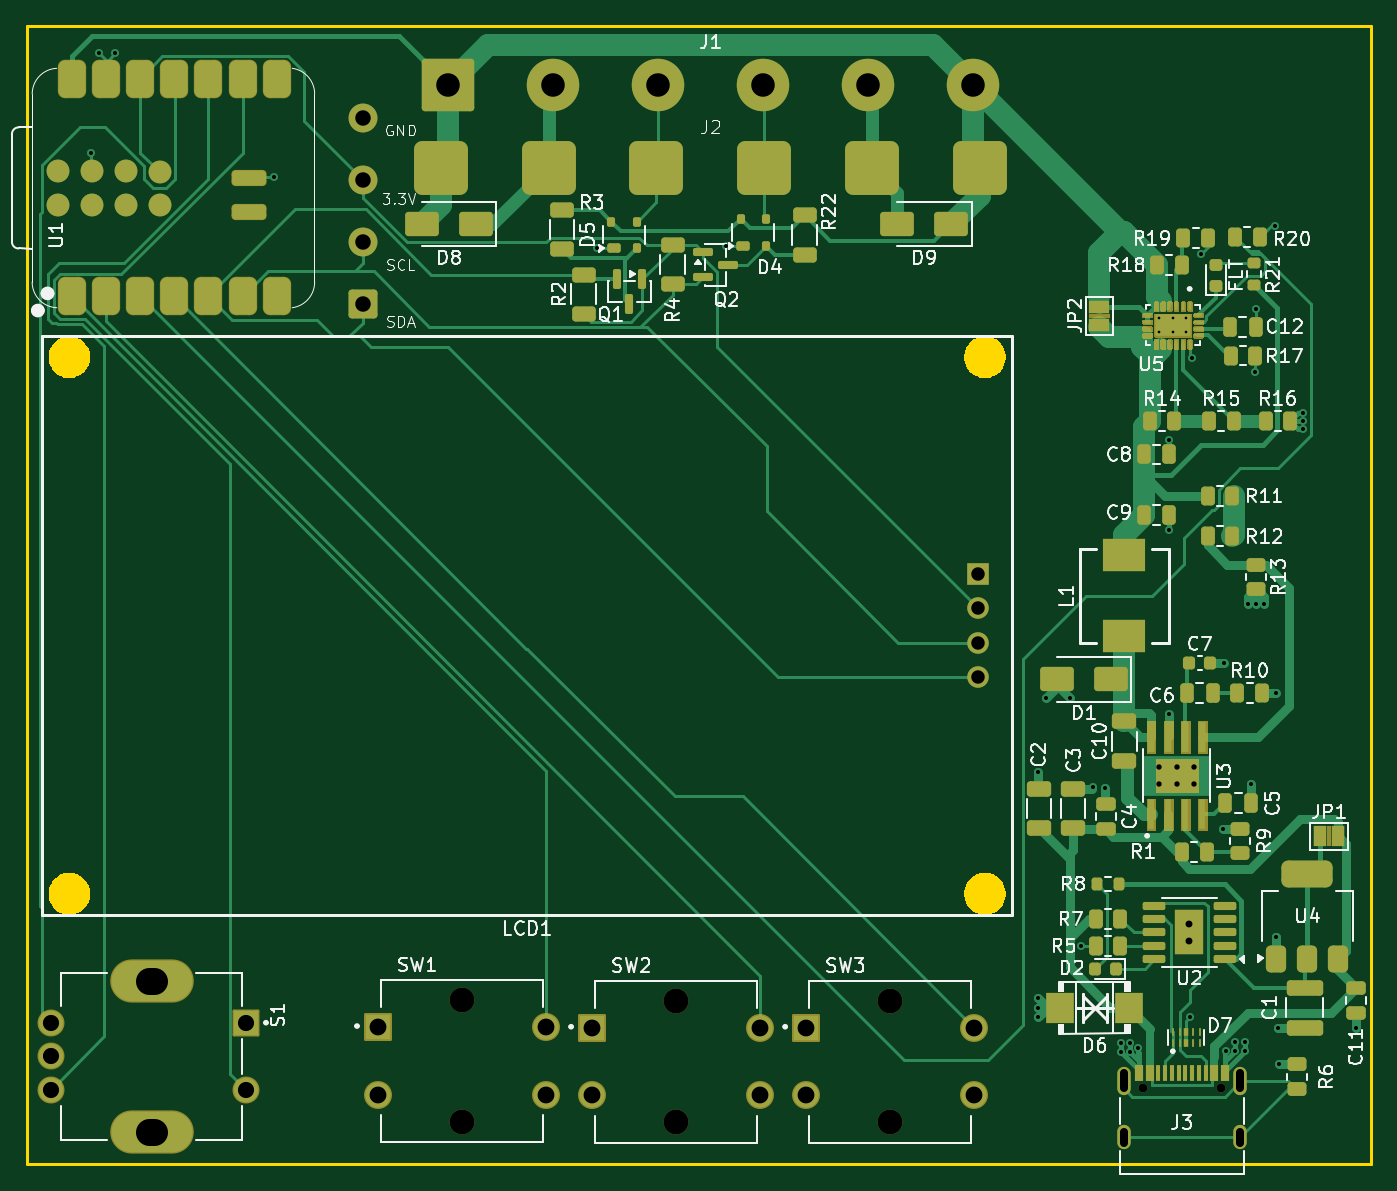
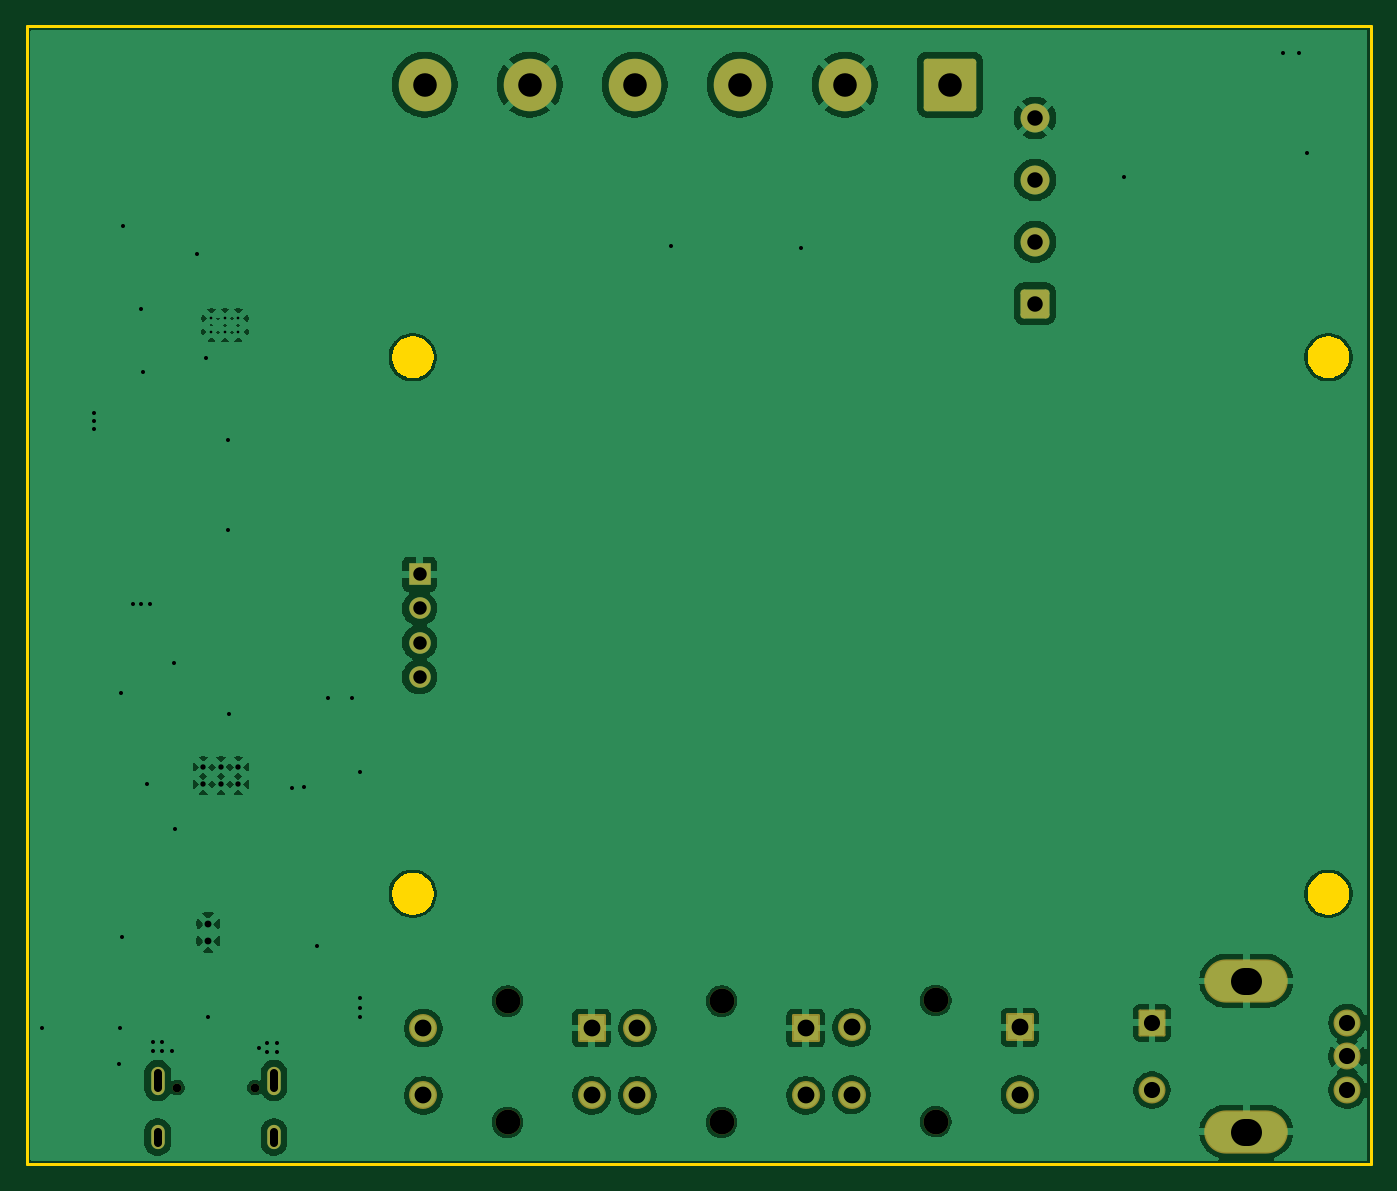
Circuit board: 11 layer files. Board 99.8 x 84.5 mm.
- bottom_copper: controller-B_Cu.gbl (116973 bytes)
- bottom_mask: controller-B_Mask.gbs (3081 bytes)
- paste: controller-B_Paste.gbp (450 bytes)
- bottom_silk: controller-B_Silkscreen.gbo (3091 bytes)
- outline: controller-Edge_Cuts.gm1 (5191 bytes)
- top_copper: controller-F_Cu.gtl (50269 bytes)
- top_mask: controller-F_Mask.gts (149729 bytes)
- paste: controller-F_Paste.gtp (26025 bytes)
- top_silk: controller-F_Silkscreen.gto (252318 bytes)
- drill: controller-NPTH.drl (527 bytes)
- drill: controller-PTH.drl (2528 bytes)

=== bottom_copper: controller-B_Cu.gbl (116973 bytes, source omitted) ===
=== bottom_mask: controller-B_Mask.gbs (3081 bytes, source withheld) ===
=== paste: controller-B_Paste.gbp ===
%TF.GenerationSoftware,KiCad,Pcbnew,9.0.6*%
%TF.CreationDate,2025-12-16T14:16:18+01:00*%
%TF.ProjectId,controller,636f6e74-726f-46c6-9c65-722e6b696361,1*%
%TF.SameCoordinates,Original*%
%TF.FileFunction,Paste,Bot*%
%TF.FilePolarity,Positive*%
%FSLAX46Y46*%
G04 Gerber Fmt 4.6, Leading zero omitted, Abs format (unit mm)*
G04 Created by KiCad (PCBNEW 9.0.6) date 2025-12-16 14:16:18*
%MOMM*%
%LPD*%
G01*
G04 APERTURE LIST*
G04 APERTURE END LIST*
M02*

=== bottom_silk: controller-B_Silkscreen.gbo (3091 bytes, source withheld) ===
=== outline: controller-Edge_Cuts.gm1 ===
%TF.GenerationSoftware,KiCad,Pcbnew,9.0.6*%
%TF.CreationDate,2025-12-16T14:16:19+01:00*%
%TF.ProjectId,controller,636f6e74-726f-46c6-9c65-722e6b696361,1*%
%TF.SameCoordinates,Original*%
%TF.FileFunction,Profile,NP*%
%FSLAX46Y46*%
G04 Gerber Fmt 4.6, Leading zero omitted, Abs format (unit mm)*
G04 Created by KiCad (PCBNEW 9.0.6) date 2025-12-16 14:16:19*
%MOMM*%
%LPD*%
G01*
G04 APERTURE LIST*
%TA.AperFunction,Profile*%
%ADD10C,0.200000*%
%TD*%
%TA.AperFunction,Profile*%
%ADD11C,0.000000*%
%TD*%
G04 APERTURE END LIST*
D10*
X182850000Y-78600000D02*
X282650000Y-78600000D01*
X282650000Y-163100000D01*
X182850000Y-163100000D01*
X182850000Y-78600000D01*
D11*
%TA.AperFunction,Profile*%
%TO.C,LCD1*%
G36*
X186361840Y-101667827D02*
G01*
X186593159Y-101742987D01*
X186809873Y-101853408D01*
X187006644Y-101996371D01*
X187178629Y-102168356D01*
X187321592Y-102365127D01*
X187432013Y-102581841D01*
X187507173Y-102813160D01*
X187545222Y-103053388D01*
X187545222Y-103296612D01*
X187507173Y-103536840D01*
X187432013Y-103768159D01*
X187321592Y-103984873D01*
X187178629Y-104181644D01*
X187006644Y-104353629D01*
X186809873Y-104496592D01*
X186593159Y-104607013D01*
X186361840Y-104682173D01*
X186121612Y-104720222D01*
X185878388Y-104720222D01*
X185638160Y-104682173D01*
X185406841Y-104607013D01*
X185190127Y-104496592D01*
X184993356Y-104353629D01*
X184821371Y-104181644D01*
X184678408Y-103984873D01*
X184567987Y-103768159D01*
X184492827Y-103536840D01*
X184454778Y-103296612D01*
X184454778Y-103053388D01*
X184492827Y-102813160D01*
X184567987Y-102581841D01*
X184678408Y-102365127D01*
X184821371Y-102168356D01*
X184993356Y-101996371D01*
X185190127Y-101853408D01*
X185406841Y-101742987D01*
X185638160Y-101667827D01*
X185878388Y-101629778D01*
X186121612Y-101629778D01*
X186361840Y-101667827D01*
G37*
%TD.AperFunction*%
%TA.AperFunction,Profile*%
G36*
X186361840Y-141517827D02*
G01*
X186593159Y-141592987D01*
X186809873Y-141703408D01*
X187006644Y-141846371D01*
X187178629Y-142018356D01*
X187321592Y-142215127D01*
X187432013Y-142431841D01*
X187507173Y-142663160D01*
X187545222Y-142903388D01*
X187545222Y-143146612D01*
X187507173Y-143386840D01*
X187432013Y-143618159D01*
X187321592Y-143834873D01*
X187178629Y-144031644D01*
X187006644Y-144203629D01*
X186809873Y-144346592D01*
X186593159Y-144457013D01*
X186361840Y-144532173D01*
X186121612Y-144570222D01*
X185878388Y-144570222D01*
X185638160Y-144532173D01*
X185406841Y-144457013D01*
X185190127Y-144346592D01*
X184993356Y-144203629D01*
X184821371Y-144031644D01*
X184678408Y-143834873D01*
X184567987Y-143618159D01*
X184492827Y-143386840D01*
X184454778Y-143146612D01*
X184454778Y-142903388D01*
X184492827Y-142663160D01*
X184567987Y-142431841D01*
X184678408Y-142215127D01*
X184821371Y-142018356D01*
X184993356Y-141846371D01*
X185190127Y-141703408D01*
X185406841Y-141592987D01*
X185638160Y-141517827D01*
X185878388Y-141479778D01*
X186121612Y-141479778D01*
X186361840Y-141517827D01*
G37*
%TD.AperFunction*%
%TA.AperFunction,Profile*%
G36*
X254361840Y-101667827D02*
G01*
X254593159Y-101742987D01*
X254809873Y-101853408D01*
X255006644Y-101996371D01*
X255178629Y-102168356D01*
X255321592Y-102365127D01*
X255432013Y-102581841D01*
X255507173Y-102813160D01*
X255545222Y-103053388D01*
X255545222Y-103296612D01*
X255507173Y-103536840D01*
X255432013Y-103768159D01*
X255321592Y-103984873D01*
X255178629Y-104181644D01*
X255006644Y-104353629D01*
X254809873Y-104496592D01*
X254593159Y-104607013D01*
X254361840Y-104682173D01*
X254121612Y-104720222D01*
X253878388Y-104720222D01*
X253638160Y-104682173D01*
X253406841Y-104607013D01*
X253190127Y-104496592D01*
X252993356Y-104353629D01*
X252821371Y-104181644D01*
X252678408Y-103984873D01*
X252567987Y-103768159D01*
X252492827Y-103536840D01*
X252454778Y-103296612D01*
X252454778Y-103053388D01*
X252492827Y-102813160D01*
X252567987Y-102581841D01*
X252678408Y-102365127D01*
X252821371Y-102168356D01*
X252993356Y-101996371D01*
X253190127Y-101853408D01*
X253406841Y-101742987D01*
X253638160Y-101667827D01*
X253878388Y-101629778D01*
X254121612Y-101629778D01*
X254361840Y-101667827D01*
G37*
%TD.AperFunction*%
%TA.AperFunction,Profile*%
G36*
X254361840Y-141517827D02*
G01*
X254593159Y-141592987D01*
X254809873Y-141703408D01*
X255006644Y-141846371D01*
X255178629Y-142018356D01*
X255321592Y-142215127D01*
X255432013Y-142431841D01*
X255507173Y-142663160D01*
X255545222Y-142903388D01*
X255545222Y-143146612D01*
X255507173Y-143386840D01*
X255432013Y-143618159D01*
X255321592Y-143834873D01*
X255178629Y-144031644D01*
X255006644Y-144203629D01*
X254809873Y-144346592D01*
X254593159Y-144457013D01*
X254361840Y-144532173D01*
X254121612Y-144570222D01*
X253878388Y-144570222D01*
X253638160Y-144532173D01*
X253406841Y-144457013D01*
X253190127Y-144346592D01*
X252993356Y-144203629D01*
X252821371Y-144031644D01*
X252678408Y-143834873D01*
X252567987Y-143618159D01*
X252492827Y-143386840D01*
X252454778Y-143146612D01*
X252454778Y-142903388D01*
X252492827Y-142663160D01*
X252567987Y-142431841D01*
X252678408Y-142215127D01*
X252821371Y-142018356D01*
X252993356Y-141846371D01*
X253190127Y-141703408D01*
X253406841Y-141592987D01*
X253638160Y-141517827D01*
X253878388Y-141479778D01*
X254121612Y-141479778D01*
X254361840Y-141517827D01*
G37*
%TD.AperFunction*%
%TD*%
M02*

=== top_copper: controller-F_Cu.gtl (50269 bytes, source omitted) ===
=== top_mask: controller-F_Mask.gts (149729 bytes, source omitted) ===
=== paste: controller-F_Paste.gtp (26025 bytes, source omitted) ===
=== top_silk: controller-F_Silkscreen.gto (252318 bytes, source omitted) ===
=== drill: controller-NPTH.drl ===
M48
; DRILL file {KiCad 9.0.6} date 2025-12-16T14:16:24+0100
; FORMAT={-:-/ absolute / metric / decimal}
; #@! TF.CreationDate,2025-12-16T14:16:24+01:00
; #@! TF.GenerationSoftware,Kicad,Pcbnew,9.0.6
; #@! TF.FileFunction,NonPlated,1,2,NPTH
FMAT,2
METRIC
; #@! TA.AperFunction,NonPlated,NPTH,ComponentDrill
T1C0.650
; #@! TA.AperFunction,NonPlated,NPTH,ComponentDrill
T2C1.850
%
G90
G05
T1
X265.74Y-157.42
X271.52Y-157.42
T2
X215.162Y-150.95
X215.162Y-159.95
X231.062Y-151.0
X231.062Y-160.0
X246.962Y-151.0
X246.962Y-160.0
M30

=== drill: controller-PTH.drl ===
M48
; DRILL file {KiCad 9.0.6} date 2025-12-16T14:16:24+0100
; FORMAT={-:-/ absolute / metric / decimal}
; #@! TF.CreationDate,2025-12-16T14:16:24+01:00
; #@! TF.GenerationSoftware,Kicad,Pcbnew,9.0.6
; #@! TF.FileFunction,Plated,1,2,PTH
FMAT,2
METRIC
; #@! TA.AperFunction,Plated,PTH,ComponentDrill
T1C0.200
; #@! TA.AperFunction,Plated,PTH,ViaDrill
T2C0.300
; #@! TA.AperFunction,Plated,PTH,ComponentDrill
T3C0.400
; #@! TA.AperFunction,Plated,PTH,ComponentDrill
T4C0.510
; #@! TA.AperFunction,Plated,PTH,ComponentDrill
T5C0.600
; #@! TA.AperFunction,Plated,PTH,ComponentDrill
T6C1.000
; #@! TA.AperFunction,Plated,PTH,ComponentDrill
T7C1.150
; #@! TA.AperFunction,Plated,PTH,ComponentDrill
T8C1.200
; #@! TA.AperFunction,Plated,PTH,ComponentDrill
T9C1.250
; #@! TA.AperFunction,Plated,PTH,ComponentDrill
T10C1.750
; #@! TA.AperFunction,Plated,PTH,ComponentDrill
T11C2.000
%
G90
G05
T1
X266.95Y-100.3
X266.95Y-101.3
X267.95Y-100.3
X267.95Y-101.3
X268.95Y-100.3
X268.95Y-101.3
T2
X187.6Y-88.0
X188.2Y-80.6
X189.4Y-80.6
X201.2Y-89.8
X225.2Y-95.1
X234.8Y-94.9
X257.95Y-134.0
X257.95Y-150.8
X257.95Y-151.5
X257.95Y-152.2
X258.5Y-128.5
X260.3Y-128.5
X261.15Y-146.9
X262.05Y-135.1
X262.95Y-135.2
X264.1Y-154.1
X264.1Y-154.8
X264.8Y-154.1
X264.8Y-154.8
X265.4Y-154.5
X267.65Y-129.7
X267.7Y-109.3
X267.7Y-116.0
X269.2Y-152.2
X269.35Y-103.2
X270.05Y-95.5
X271.65Y-138.2
X271.75Y-125.9
X271.9Y-154.7
X272.6Y-154.0
X272.6Y-154.7
X273.3Y-154.0
X273.3Y-154.7
X273.55Y-121.5
X273.75Y-134.9
X274.05Y-104.3
X274.15Y-99.6
X274.15Y-121.5
X274.75Y-121.5
X275.55Y-93.4
X275.6Y-146.2
X275.65Y-128.1
X275.75Y-153.0
X275.85Y-155.7
X277.65Y-107.3
X277.65Y-107.9
X277.65Y-108.5
X281.55Y-153.0
T3
X266.95Y-133.6
X266.95Y-134.9
X268.25Y-133.6
X268.25Y-134.9
X269.55Y-133.6
X269.55Y-134.9
T4
X269.188Y-145.265
X269.188Y-146.535
T6
X253.5Y-119.29
X253.5Y-121.83
X253.5Y-124.37
X253.5Y-126.91
T7
X207.8Y-85.4
X207.8Y-90.0
X207.8Y-94.6
X207.8Y-99.2
T8
X184.6Y-152.6
X184.6Y-155.1
X184.6Y-157.6
X199.1Y-152.6
X199.1Y-157.6
T9
X208.912Y-152.95
X208.912Y-157.95
X221.412Y-152.95
X221.412Y-157.95
X224.812Y-153.0
X224.812Y-158.0
X237.312Y-153.0
X237.312Y-158.0
X240.712Y-153.0
X240.712Y-158.0
X253.212Y-153.0
X253.212Y-158.0
T10
X214.125Y-82.925
X221.925Y-82.925
X229.725Y-82.925
X237.525Y-82.925
X245.325Y-82.925
X253.125Y-82.925
T5
X264.31Y-156.35G85X264.31Y-157.45
G05
X264.31Y-160.7G85X264.31Y-161.5
G05
X272.95Y-156.35G85X272.95Y-157.45
G05
X272.95Y-160.7G85X272.95Y-161.5
G05
T11
X192.25Y-149.5G85X191.95Y-149.5
G05
X192.25Y-160.7G85X191.95Y-160.7
G05
M30
